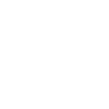
t = 0.00 s
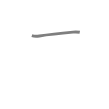
t = 0.50 s
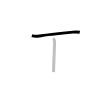
t = 1.25 s
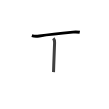
t = 1.75 s
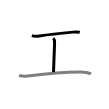
t = 2.50 s
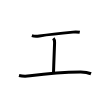
t = 3.00 s

The animated SVG that drew these frames (rendered in a browser with its animation timeline set to each time). Animation: 3 SMIL elements (animate=3); one cycle of 3.00 s.

<svg width="109px" height="109px" viewBox="0 0 px 109px" xmlns="http://www.w3.org/2000/svg" xmlns:xlink="http://www.w3.org/1999/xlink" xml:space="preserve" version="1.1"  baseProfile="full">
<path d="M31.87,35.68c2.32,0.71,5.14,0.66,7.48,0.29c8.57-1.35,22.4-2.85,33.66-3.85c2.26-0.2,4.52-0.19,6.77,0.22" style="fill:none;stroke:black;stroke-width:3;opacity:0">
  <animate attributeType="CSS" attributeName="opacity" from="0" to="1" begin="0s" dur="1s" repeatCount="Indefinite" fill="freeze" />
</path>
<path d="M53.34,38.13c1,1.12,1.31,3,1.25,4.62c-0.18,4.74-0.51,12.89-0.83,22.25c-0.08,2.31-0.16,4.7-0.23,7.12" style="fill:none;stroke:black;stroke-width:3;opacity:0">
  <animate attributeType="CSS" attributeName="opacity" from="0" to="1" begin="1s" dur="1s" repeatCount="Indefinite" fill="freeze" />
</path>
<path d="M19,75.46c3.41,0.94,7.57,0.88,11.01,0.39c17.78-2.48,34.53-3.86,50.55-3.9c3.34-0.01,7.23,0.42,10.46,1.8" style="fill:none;stroke:black;stroke-width:3;opacity:0">
  <animate attributeType="CSS" attributeName="opacity" from="0" to="1" begin="2s" dur="1s" repeatCount="Indefinite" fill="freeze" />
</path>
</svg>
